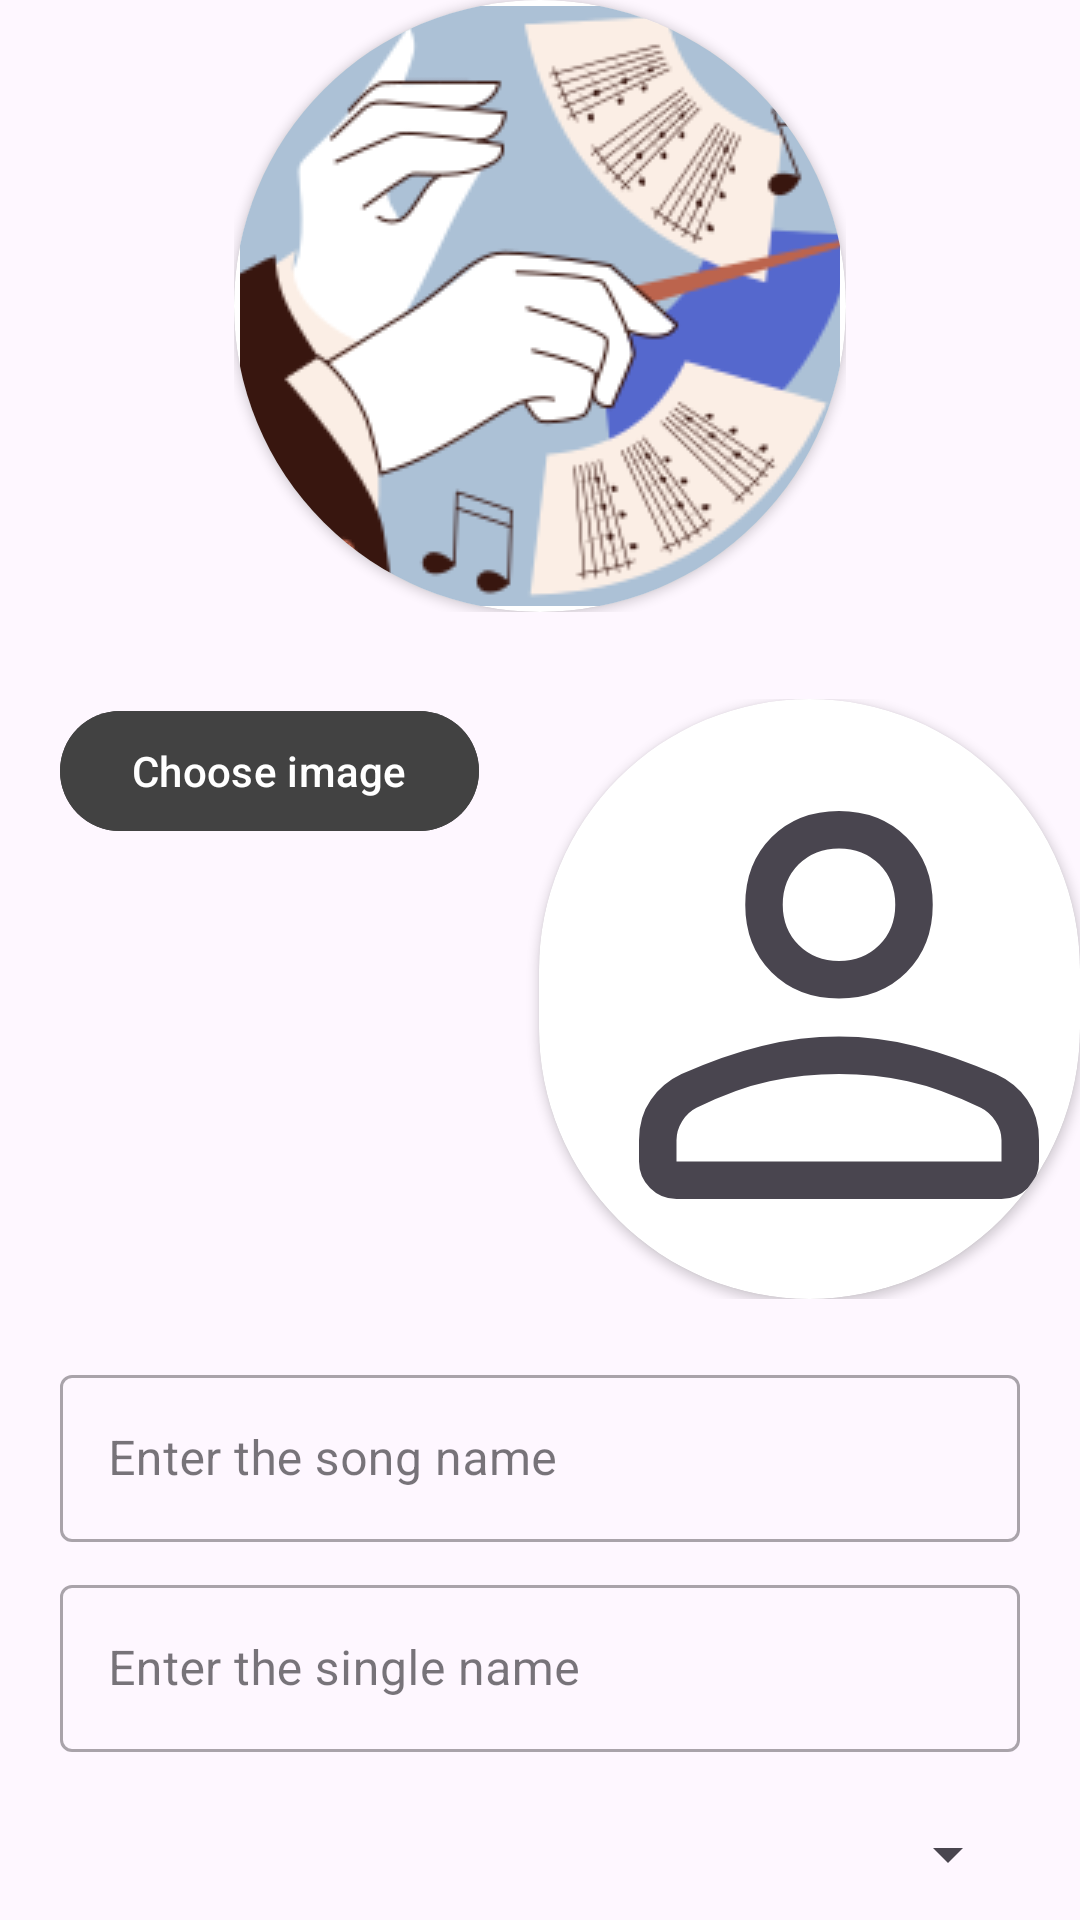

Reconstruct the res/layout file that produces this screen, plus the resources it refers to.
<!-- AndroidManifest.xml: application theme Theme.ServiceAndroid -->
<!-- res/layout/activity_create_song.xml -->
<?xml version="1.0" encoding="utf-8"?>
<LinearLayout xmlns:android="http://schemas.android.com/apk/res/android"
    xmlns:app="http://schemas.android.com/apk/res-auto"
    xmlns:tools="http://schemas.android.com/tools"
    android:layout_width="match_parent"
    android:layout_height="match_parent"
    android:orientation="vertical"
    tools:context=".CreateSongActivity">

    <androidx.core.widget.NestedScrollView
        android:layout_width="match_parent"
        android:layout_height="wrap_content">
        <LinearLayout
            android:layout_width="match_parent"
            android:layout_height="wrap_content"
            android:orientation="vertical">
            <FrameLayout
                android:layout_gravity="center"
                android:id="@+id/framelayout"
                android:layout_width="wrap_content"
                android:layout_height="wrap_content"
                app:layout_constraintTop_toTopOf="parent"
                app:layout_constraintStart_toStartOf="parent"
                app:layout_constraintEnd_toEndOf="parent"
                >
                <androidx.cardview.widget.CardView
                    android:layout_gravity="center"
                    app:cardCornerRadius="200dp"
                    android:layout_width="wrap_content"
                    android:layout_height="wrap_content">
                    <ImageButton
                        android:id="@+id/btnChooseMp3"
                        android:layout_margin="2dp"
                        android:layout_width="200dp"
                        android:layout_height="200dp"
                        android:src="@drawable/music"
                        android:layout_gravity="center"
                        />
                </androidx.cardview.widget.CardView>
            </FrameLayout>

            <LinearLayout
                android:layout_width="match_parent"
                android:layout_height="wrap_content"
                app:layout_constraintTop_toBottomOf="@+id/framelayout"
                app:layout_constraintStart_toStartOf="parent"
                app:layout_constraintEnd_toEndOf="parent"
                android:orientation="vertical"
                >
                <TextView
                    android:layout_gravity="center"
                    android:gravity="center"
                    android:layout_margin="5dp"
                    android:id="@+id/titleFile"
                    android:layout_width="match_parent"
                    android:layout_height="wrap_content"
                    android:text=""/>

                <LinearLayout
                    android:layout_width="match_parent"
                    android:layout_height="wrap_content"
                    android:orientation="horizontal"
                    >

                    <com.google.android.material.button.MaterialButton
                        android:id="@+id/btnChooseImage"
                        android:layout_width="wrap_content"
                        android:layout_height="wrap_content"
                        android:layout_marginHorizontal="20dp"
                        android:backgroundTint="@color/background_floating_material_dark"
                        android:text="Choose image" />

                    <androidx.cardview.widget.CardView
                        android:layout_width="wrap_content"
                        android:layout_height="wrap_content"
                        app:cardCornerRadius="100dp"
                        >
                        <ImageView
                            android:id="@+id/imageSong"
                            android:layout_width="200dp"
                            android:layout_height="200dp"
                            android:src="@drawable/personx"
                            />
                    </androidx.cardview.widget.CardView>
                </LinearLayout>

                <com.google.android.material.textfield.TextInputLayout
                    style="@style/Widget.MaterialComponents.TextInputLayout.OutlinedBox"
                    android:layout_width="match_parent"
                    android:id="@+id/layoutSong"
                    android:layout_height="70dp"
                    android:layout_marginTop="20dp"
                    android:layout_marginHorizontal="10dp"
                    app:endIconMode="clear_text"
                    app:layout_constraintEnd_toEndOf="parent"
                    app:layout_constraintStart_toStartOf="parent"
                    app:layout_constraintTop_toBottomOf="@+id/editTextTextPersonName"
                    >

                    <com.google.android.material.textfield.TextInputEditText
                        android:layout_width="match_parent"
                        android:layout_height="wrap_content"
                        android:hint="Enter the song name"
                        android:inputType="text"
                        android:layout_marginHorizontal="10dp"
                        android:id="@+id/edtNameSong"/>

                </com.google.android.material.textfield.TextInputLayout>

                <com.google.android.material.textfield.TextInputLayout
                    style="@style/Widget.MaterialComponents.TextInputLayout.OutlinedBox"
                    android:layout_width="match_parent"
                    android:id="@+id/layoutSingle"
                    android:layout_height="70dp"
                    android:layout_marginHorizontal="10dp"
                    app:endIconMode="clear_text"
                    app:layout_constraintEnd_toEndOf="parent"
                    app:layout_constraintStart_toStartOf="parent"
                    >
                    <com.google.android.material.textfield.TextInputEditText
                        android:layout_width="match_parent"
                        android:layout_height="wrap_content"
                        android:hint="Enter the single name"
                        android:inputType="text"
                        android:layout_marginVertical="3dp"
                        android:layout_marginHorizontal="10dp"
                        android:id="@+id/edtNameSingle"/>
                </com.google.android.material.textfield.TextInputLayout>
                <LinearLayout
                    android:background="@drawable/layout_border"
                    android:layout_gravity="start"
                    android:layout_width="match_parent"
                    android:layout_height="wrap_content"
                    android:layout_marginHorizontal="20dp">
                    <Spinner
                        android:id="@+id/spinnerCategory"
                        android:layout_gravity="center"
                        android:layout_marginLeft="10dp"
                        android:tag="Danh mục"
                        android:layout_width="match_parent"
                        android:layout_height="50dp"
                        />
                </LinearLayout>
            </LinearLayout>

            <com.google.android.material.button.MaterialButton
                android:id="@+id/btnSaveSong"
                android:layout_width="match_parent"
                android:layout_height="wrap_content"
                android:layout_marginHorizontal="20dp"
                android:layout_marginVertical="20dp"
                android:backgroundTint="@color/black"
                android:text="Save song"
                />
        </LinearLayout>
    </androidx.core.widget.NestedScrollView>

</LinearLayout>
<!-- resources referenced by this layout -->
<resources>
  <!-- drawable music: png bitmap (drawable, 38230 bytes) -->
  <!-- drawable personx (drawable) -->
  <vector xmlns:android="http://schemas.android.com/apk/res/android"
      android:width="30dp"
      android:height="30dp"
      android:viewportWidth="960"
      android:viewportHeight="960"
      android:tint="?attr/colorControlNormal">
    <path
        android:fillColor="@android:color/white"
        android:pathData="M480,479Q414,479 372,437Q330,395 330,329Q330,263 372,221Q414,179 480,179Q546,179 588,221Q630,263 630,329Q630,395 588,437Q546,479 480,479ZM740,800L220,800Q195.25,800 177.63,782.38Q160,764.75 160,740L160,706Q160,668 179,641Q198,614 228,600Q295,570 356.5,555Q418,540 480,540Q542,540 603,555.5Q664,571 730.92,600.19Q762.22,614.32 781.11,641.16Q800,668 800,706L800,740Q800,764.75 782.38,782.38Q764.75,800 740,800ZM220,740L740,740L740,706Q740,690 730.5,675.5Q721,661 707,654Q643,623 590,611.5Q537,600 480,600Q423,600 369,611.5Q315,623 252,654Q238,661 229,675.5Q220,690 220,706L220,740ZM480,419Q519,419 544.5,393.5Q570,368 570,329Q570,290 544.5,264.5Q519,239 480,239Q441,239 415.5,264.5Q390,290 390,329Q390,368 415.5,393.5Q441,419 480,419ZM480,329Q480,329 480,329Q480,329 480,329Q480,329 480,329Q480,329 480,329Q480,329 480,329Q480,329 480,329Q480,329 480,329Q480,329 480,329ZM480,740L480,740Q480,740 480,740Q480,740 480,740Q480,740 480,740Q480,740 480,740Q480,740 480,740Q480,740 480,740Q480,740 480,740Q480,740 480,740L480,740L480,740Z"/>
  </vector>
  <style name="Theme.ServiceAndroid" parent="Base.Theme.ServiceAndroid" />
  <style name="Base.Theme.ServiceAndroid" parent="Theme.Material3.DayNight.NoActionBar">
          
          
      </style>
  <!-- not gathered from this repository: default colours our renderer supplied (Android Studio template values) -->
  <color name="black">#FF000000</color>
</resources>
